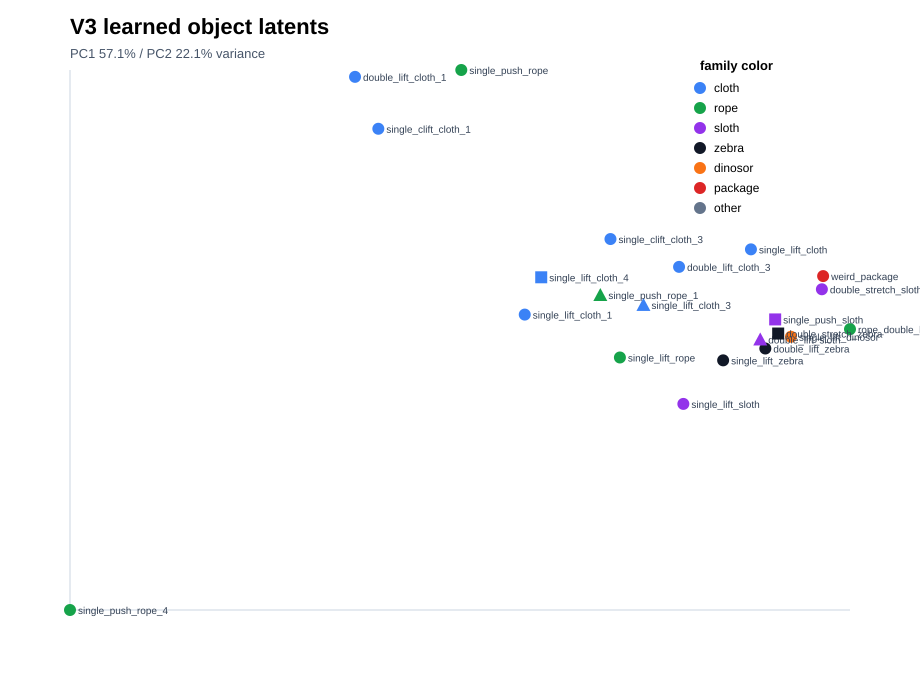

Source data for this figure (header and first rows):
split, scene, family, action, pc1, pc2, latent_norm
train, double_lift_cloth_1, cloth, double_lift, -4.905, 4.04, 11.52
train, double_lift_cloth_3, cloth, double_lift, 0.7389, 0.5475, 7.873
train, double_lift_zebra, zebra, double_lift, 2.241, -0.9529, 6.09
train, double_stretch_sloth, sloth, double_stretch, 3.226, 0.1358, 5.485
train, rope_double_hand, rope, double_hand, 3.716, -0.5968, 7.226
train, single_clift_cloth_1, cloth, single_clift, -4.499, 3.086, 11.07
train, single_clift_cloth_3, cloth, single_clift, -0.4559, 1.059, 8.334
train, single_lift_cloth, cloth, single_lift, 1.991, 0.8695, 4.371
train, single_lift_cloth_1, cloth, single_lift, -1.949, -0.3294, 8.879
train, single_lift_dinosor, dinosor, single_lift, 2.687, -0.7366, 3.633
train, single_lift_rope, rope, single_lift, -0.2915, -1.118, 8.664
train, single_lift_sloth, sloth, single_lift, 0.8136, -1.971, 7.197
train, single_lift_zebra, zebra, single_lift, 1.507, -1.17, 6.599
train, single_push_rope, rope, single_push, -3.054, 4.166, 10
train, single_push_rope_4, rope, single_push, -9.869, -5.759, 16.5
train, weird_package, package, other, 3.248, 0.3782, 4.967
val, double_lift_sloth, sloth, double_lift, 2.153, -0.7865, 5.987
val, single_lift_cloth_3, cloth, single_lift, 0.1182, -0.152, 7.342
val, single_push_rope_1, rope, single_push, -0.6326, 0.03049, 7.761
test, double_stretch_zebra, zebra, double_stretch, 2.465, -0.6776, 5.866
test, single_lift_cloth_4, cloth, single_lift, -1.662, 0.3562, 8.364
test, single_push_sloth, sloth, single_push, 2.413, -0.4183, 5.258
